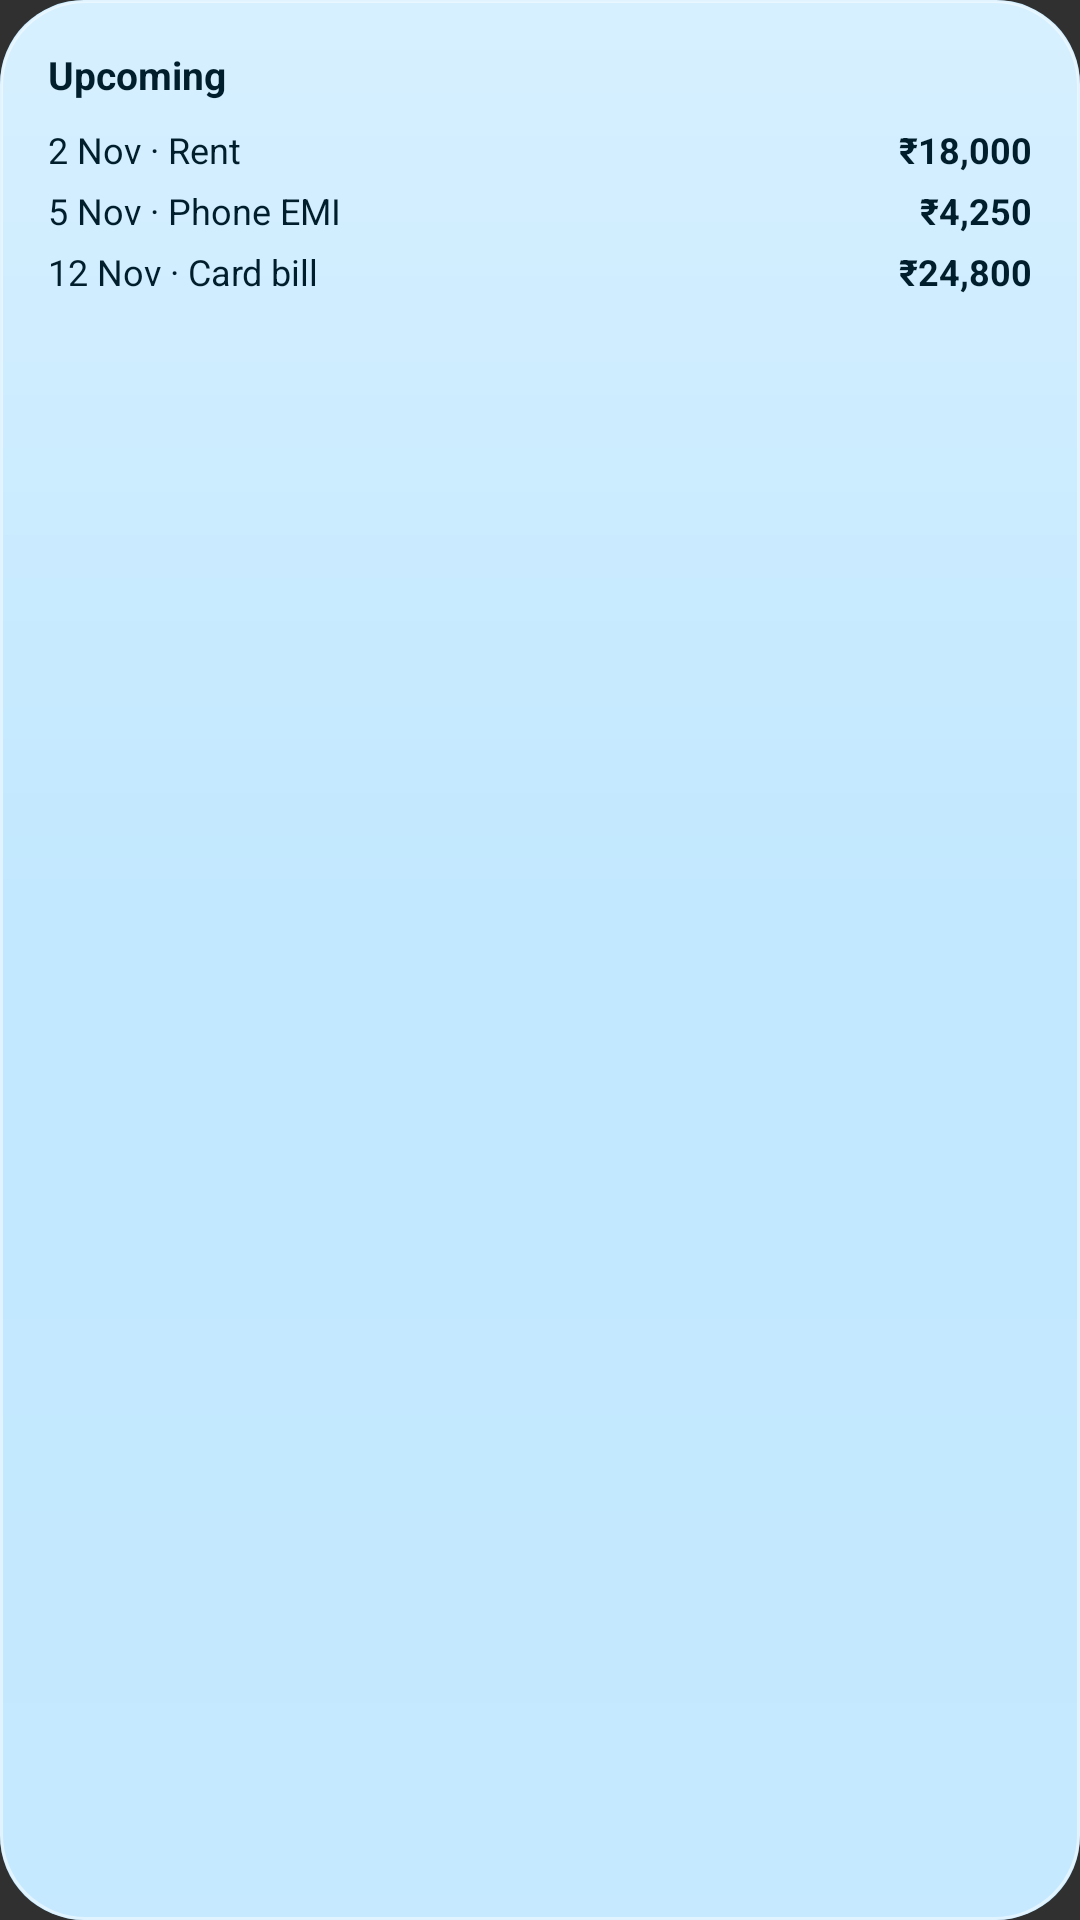

Here is an Android app screen rendered from its layout file. Give the layout XML and the strings, colors and styles it references.
<!-- AndroidManifest.xml: application theme Theme.Paisa -->
<!-- res/layout/widget_preview_upcoming.xml -->
<?xml version="1.0" encoding="utf-8"?>
<LinearLayout xmlns:android="http://schemas.android.com/apk/res/android" android:layout_width="match_parent" android:layout_height="match_parent"
    android:background="@drawable/widget_preview_bg" android:orientation="vertical" android:padding="16dp">
    <TextView android:layout_width="match_parent" android:layout_height="wrap_content" android:layout_marginBottom="4dp" android:text="@string/upcoming" android:textColor="@color/widget_preview_fg" android:textSize="13sp" android:textStyle="bold" />
    <LinearLayout android:layout_width="match_parent" android:layout_height="wrap_content" android:orientation="horizontal" android:layout_marginTop="4dp">
        <TextView android:layout_width="0dp" android:layout_height="wrap_content" android:layout_weight="1" android:text="2 Nov · Rent" android:textColor="@color/widget_preview_fg" android:textSize="12sp" />
        <TextView android:layout_width="wrap_content" android:layout_height="wrap_content" android:text="₹18,000" android:textColor="@color/widget_preview_fg" android:textSize="12sp" android:textStyle="bold" />
    </LinearLayout>
    <LinearLayout android:layout_width="match_parent" android:layout_height="wrap_content" android:orientation="horizontal" android:layout_marginTop="4dp">
        <TextView android:layout_width="0dp" android:layout_height="wrap_content" android:layout_weight="1" android:text="5 Nov · Phone EMI" android:textColor="@color/widget_preview_fg" android:textSize="12sp" />
        <TextView android:layout_width="wrap_content" android:layout_height="wrap_content" android:text="₹4,250" android:textColor="@color/widget_preview_fg" android:textSize="12sp" android:textStyle="bold" />
    </LinearLayout>
    <LinearLayout android:layout_width="match_parent" android:layout_height="wrap_content" android:orientation="horizontal" android:layout_marginTop="4dp">
        <TextView android:layout_width="0dp" android:layout_height="wrap_content" android:layout_weight="1" android:text="12 Nov · Card bill" android:textColor="@color/widget_preview_fg" android:textSize="12sp" />
        <TextView android:layout_width="wrap_content" android:layout_height="wrap_content" android:text="₹24,800" android:textColor="@color/widget_preview_fg" android:textSize="12sp" android:textStyle="bold" />
    </LinearLayout>
</LinearLayout>
<!-- resources referenced by this layout -->
<resources>
  <color name="widget_preview_fg">#0B2010</color>
  <!-- drawable widget_preview_bg (drawable) -->
  <?xml version="1.0" encoding="utf-8"?>
  <layer-list xmlns:android="http://schemas.android.com/apk/res/android">
      <item><shape><corners android:radius="28dp" /><solid android:color="@color/widget_preview_card" /></shape></item>
      <item android:drawable="@drawable/widget_glass" />
  </layer-list>
  <string name="upcoming">Upcoming</string>
  <style name="Theme.Paisa" parent="android:Theme.Material.NoActionBar" />
  <color name="widget_preview_card">#D9C8E6C9</color>
  <!-- drawable widget_glass (drawable) -->
  <?xml version="1.0" encoding="utf-8"?>
  <shape xmlns:android="http://schemas.android.com/apk/res/android">
      <corners android:radius="28dp" />
      <gradient android:angle="270" android:startColor="#59FFFFFF" android:centerColor="#00FFFFFF" android:endColor="#14FFFFFF" />
      <stroke android:width="1dp" android:color="#80FFFFFF" />
  </shape>
</resources>
